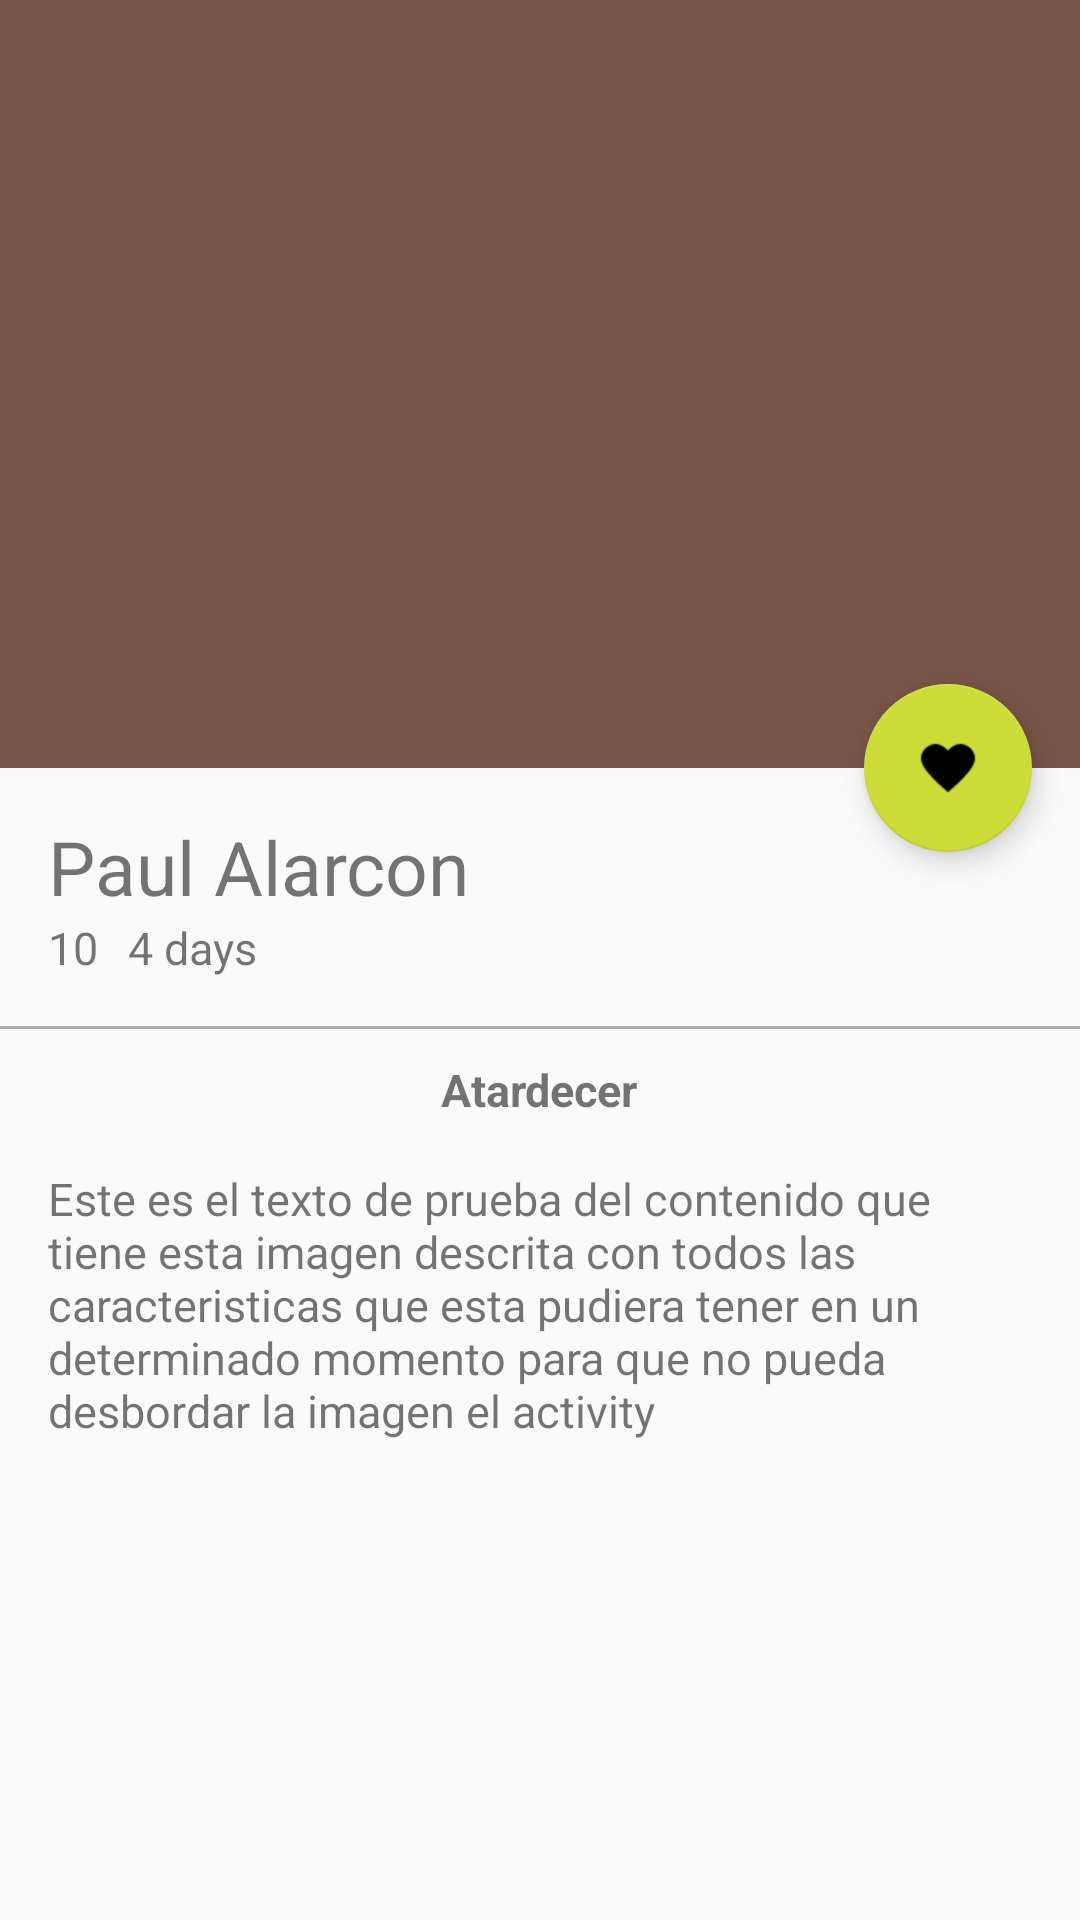

Write the Android layout XML for this screen, with the resource values it uses.
<!-- AndroidManifest.xml: application theme AppTheme -->
<!-- res/layout/activity_picture_detail.xml -->
<?xml version="1.0" encoding="utf-8"?>
<android.support.design.widget.CoordinatorLayout
    xmlns:android="http://schemas.android.com/apk/res/android"
    xmlns:app="http://schemas.android.com/apk/res-auto"
    xmlns:tools="http://schemas.android.com/tools"
    android:layout_width="match_parent"
    android:layout_height="match_parent"
    android:fitsSystemWindows="true"
    tools:context="com.consultoresag.plaztigram.view.PictureDetailActivity">

    <android.support.design.widget.AppBarLayout
        android:id="@+id/appBar"
        android:layout_width="match_parent"
        android:layout_height="@dimen/appbarlayout_heigth"
        android:fitsSystemWindows="true"
        android:theme="@style/ThemeOverlay.AppCompat.Dark.ActionBar"
        >

        <android.support.design.widget.CollapsingToolbarLayout
            android:id="@+id/collapsingToolbar"
            android:layout_width="match_parent"
            android:layout_height="match_parent"
            app:layout_scrollFlags="scroll|exitUntilCollapsed"
            app:contentScrim="@color/colorPrimary"

            >

            <ImageView
                android:id="@+id/imageHeader"
                android:layout_width="match_parent"
                android:layout_height="match_parent"
                android:scaleType="centerCrop"
                android:background="@drawable/sunset_winter_shadows_wallpaper_800x480"
                app:layout_collapseMode="parallax"
                android:fitsSystemWindows="true"
                android:transitionName="@string/transitionname_picture"
                />


            <android.support.v7.widget.Toolbar
                android:id="@+id/toolbar"
                android:layout_width="match_parent"
                android:layout_height="?attr/actionBarSize"
                app:popupTheme="@style/ThemeOverlay.AppCompat.Light"
                app:layout_collapseMode="pin"


                />

        </android.support.design.widget.CollapsingToolbarLayout>


    </android.support.design.widget.AppBarLayout>

    <android.support.v4.widget.NestedScrollView
        android:layout_width="match_parent"
        android:layout_height="match_parent"
        app:layout_behavior="@string/appbar_scrolling_view_behavior"
        >

        <LinearLayout
            android:layout_width="match_parent"
            android:layout_height="match_parent"
            android:orientation="vertical"
            android:paddingTop="@dimen/activity_vertical_margin"
            >
            <TextView
                android:id="@+id/userNameDetail"
                android:layout_width="wrap_content"
                android:layout_height="wrap_content"
                android:textSize="@dimen/textsize_username_card"
                android:text="@string/username_card"
                android:paddingLeft="@dimen/activity_horizontal_margin"
                android:paddingRight="@dimen/activity_vertical_margin"
                />

            <LinearLayout
                android:layout_width="match_parent"
                android:layout_height="wrap_content"
                android:orientation="horizontal"
                android:paddingBottom="@dimen/activity_vertical_margin"
                android:paddingLeft="@dimen/activity_horizontal_margin"
                android:paddingRight="@dimen/activity_horizontal_margin"
                >
                <TextView
                    android:id="@+id/likeNumberDetail"
                    android:layout_width="wrap_content"
                    android:layout_height="wrap_content"
                    android:textSize="@dimen/firstword_textsize_card"
                    android:text="10"

                    />

                <TextView
                    android:id="@+id/secondWordDetail"
                    android:layout_width="wrap_content"
                    android:layout_height="wrap_content"
                    android:textSize="@dimen/firstword_textsize_card"
                    android:text="@string/time_card"
                    android:layout_marginLeft="@dimen/edittext_margin_top"
                    />

            </LinearLayout>


            <View
                android:layout_width="match_parent"
                android:layout_height="@dimen/heigth_divider"
                android:background="@android:color/darker_gray"
                />
            <TextView
                android:id="@+id/titleImage"
                android:layout_width="wrap_content"
                android:layout_height="wrap_content"
                android:textSize="@dimen/firstword_textsize_card"
                android:text="@string/titleImageDetail"
                android:layout_gravity="center_horizontal"
                android:textStyle="bold"
                android:paddingTop="@dimen/edittext_margin_top"
                />
            <TextView
                android:id="@+id/textContentImageDetail"
                android:layout_width="wrap_content"
                android:layout_height="wrap_content"
                android:textSize="@dimen/firstword_textsize_card"
                android:text="@string/detailImagetText"
                android:layout_gravity="center_horizontal"
                android:paddingTop="@dimen/activity_horizontal_margin"
                android:paddingLeft="@dimen/activity_horizontal_margin"
                android:paddingRight="@dimen/activity_horizontal_margin"
                />

        </LinearLayout>

    </android.support.v4.widget.NestedScrollView>

    <android.support.design.widget.FloatingActionButton
        android:id="@+id/fab"
        android:layout_width="wrap_content"
        android:layout_height="wrap_content"
        android:layout_margin="@dimen/fab_margin"
        android:src="@drawable/hearts_48"
        app:layout_anchor="@+id/appBar"
        app:layout_anchorGravity="bottom|end"

        />


</android.support.design.widget.CoordinatorLayout>
<!-- resources referenced by this layout -->
<resources>
  <color name="colorPrimary">#795548</color>
  <dimen name="activity_horizontal_margin">16dp</dimen>
  <dimen name="activity_vertical_margin">16dp</dimen>
  <dimen name="appbarlayout_heigth">256dp</dimen>
  <dimen name="edittext_margin_top">10dp</dimen>
  <dimen name="fab_margin">16dp</dimen>
  <dimen name="firstword_textsize_card">15sp</dimen>
  <dimen name="heigth_divider">1dp</dimen>
  <dimen name="textsize_username_card">25sp</dimen>
  <!-- drawable hearts_48: png bitmap (drawable-hdpi, 558 bytes) -->
  <string name="detailImagetText">Este es el texto de prueba del contenido que tiene esta imagen descrita  con todos las caracteristicas que esta
      pudiera tener en un determinado momento para que no pueda desbordar la imagen el activity</string>
  <string name="time_card">4 days</string>
  <string name="titleImageDetail">Atardecer</string>
  <string name="transitionname_picture">transitionnamepicture</string>
  <string name="username_card">Paul Alarcon</string>
  <style name="AppTheme" parent="Theme.AppCompat.Light.NoActionBar">
          
          <item name="colorPrimary">@color/colorPrimary</item>
          <item name="colorPrimaryDark">@color/colorPrimaryDark</item>
          <item name="colorAccent">@color/colorAccent</item>
      </style>
  <color name="colorPrimaryDark">#5D4037</color>
  <color name="colorAccent">#CDDC39</color>
</resources>
